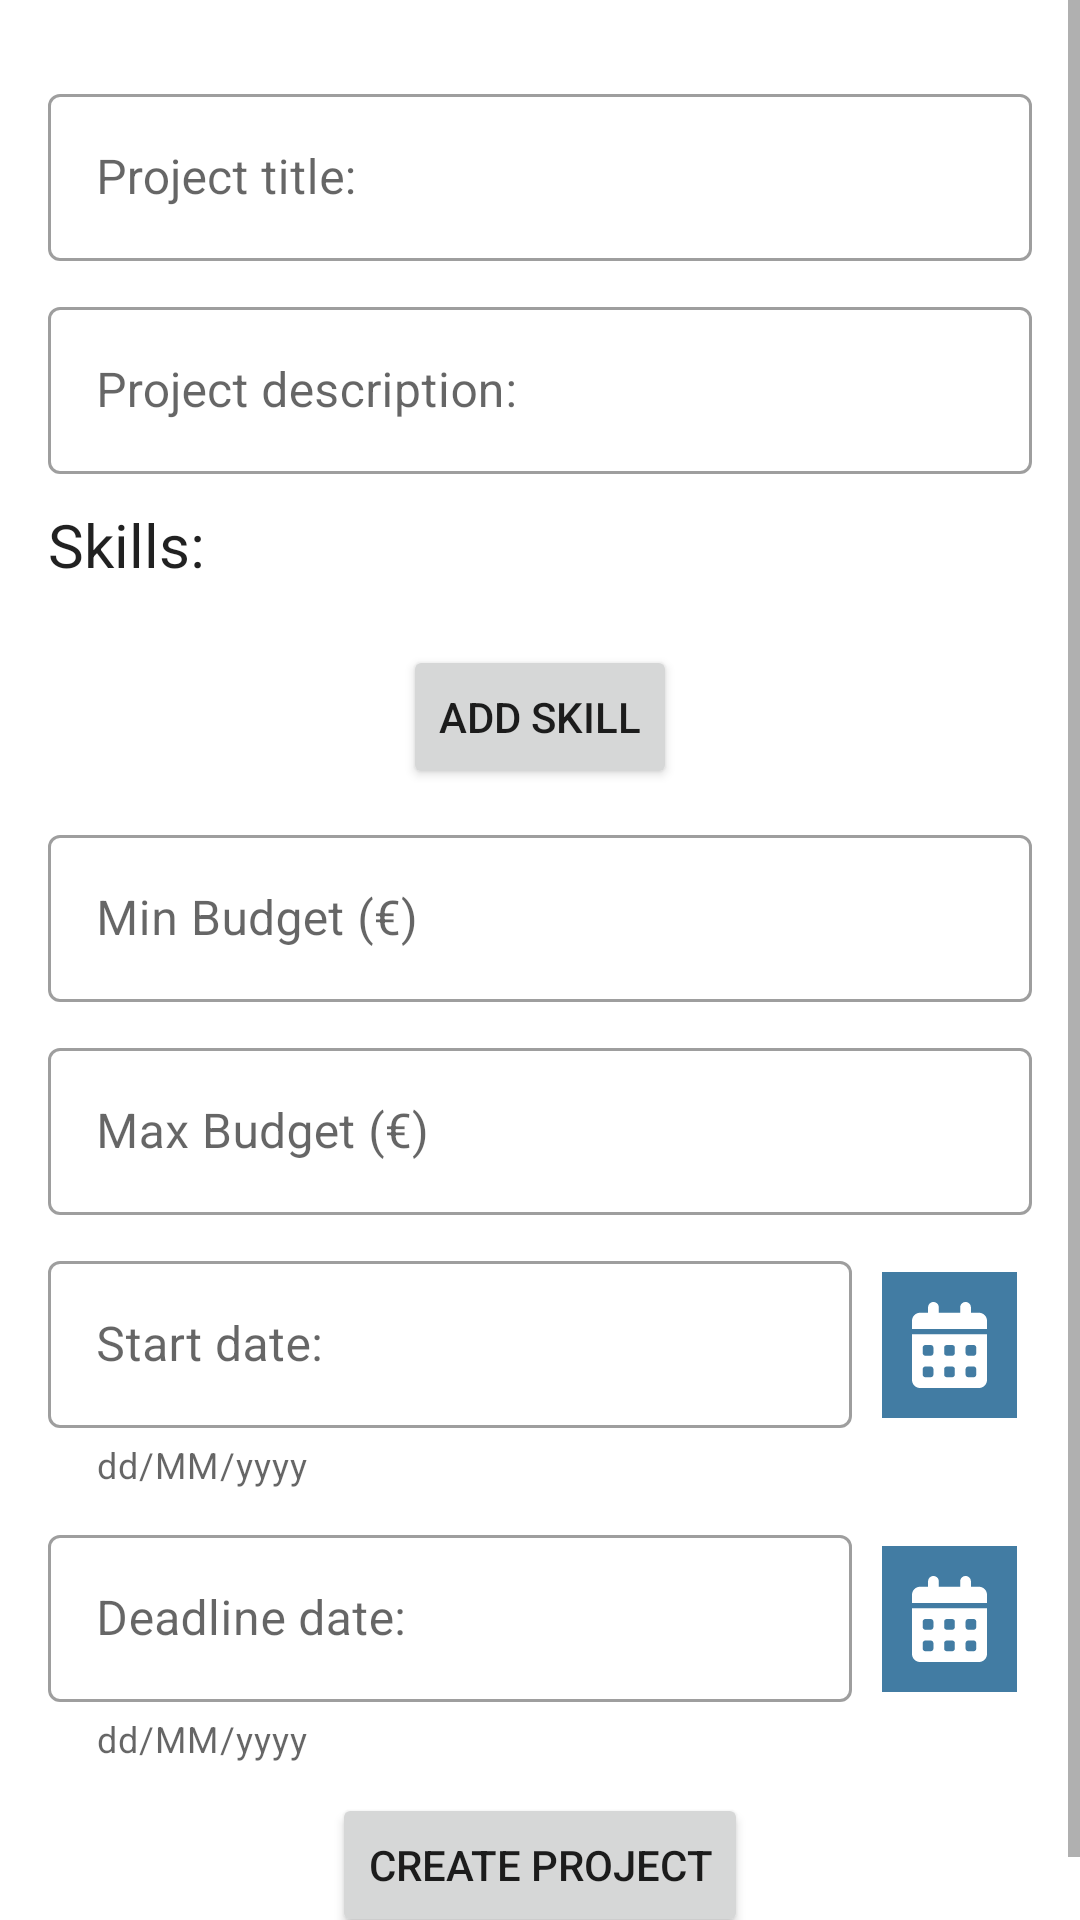

The Android layout XML behind this screen, and the referenced resources:
<!-- AndroidManifest.xml: application theme Theme.FreelancerFinder -->
<!-- res/layout/fragment_create_project.xml -->
<?xml version="1.0" encoding="utf-8"?>
<ScrollView xmlns:android="http://schemas.android.com/apk/res/android"
    android:layout_width="match_parent"
    android:layout_height="match_parent"
    android:fillViewport="true">

    <androidx.constraintlayout.widget.ConstraintLayout
        xmlns:app="http://schemas.android.com/apk/res-auto"
        xmlns:tools="http://schemas.android.com/tools"
        android:layout_width="match_parent"
        android:layout_height="wrap_content"
        android:padding="16dp"
        tools:context=".framework.create_project.CreateProjectFragment">

        <com.google.android.material.textfield.TextInputLayout
            android:id="@+id/title"
            style="@style/Widget.MaterialComponents.TextInputLayout.OutlinedBox"
            android:layout_width="match_parent"
            android:layout_height="wrap_content"
            android:layout_marginTop="10dp"
            app:layout_constraintTop_toTopOf="parent">

            <com.google.android.material.textfield.TextInputEditText
                android:id="@+id/title_edit_text"
                android:layout_width="match_parent"
                android:layout_height="wrap_content"
                android:hint="@string/title"
                android:inputType="text" />

        </com.google.android.material.textfield.TextInputLayout>

        <com.google.android.material.textfield.TextInputLayout
            android:id="@+id/description"
            style="@style/Widget.MaterialComponents.TextInputLayout.OutlinedBox"
            android:layout_width="match_parent"
            android:layout_height="wrap_content"
            android:layout_marginTop="10dp"
            app:layout_constraintTop_toBottomOf="@+id/title">

            <com.google.android.material.textfield.TextInputEditText
                android:id="@+id/description_edit_text"
                android:layout_width="match_parent"
                android:layout_height="wrap_content"
                android:hint="@string/description"
                android:inputType="textMultiLine"
                android:maxLines="15" />

        </com.google.android.material.textfield.TextInputLayout>

        <com.google.android.material.textview.MaterialTextView
            android:id="@+id/skills"
            style="@style/Widget.MaterialComponents.TextInputLayout.OutlinedBox"
            android:layout_width="match_parent"
            android:layout_height="wrap_content"
            android:layout_marginTop="10dp"
            android:text="@string/skills_label"
            android:textSize="20sp"
            app:layout_constraintTop_toBottomOf="@+id/description" />

        <androidx.recyclerview.widget.RecyclerView
            android:id="@+id/rvSkills"
            android:layout_width="match_parent"
            android:layout_height="wrap_content"
            android:layout_marginTop="10dp"
            android:orientation="horizontal"
            app:layoutManager="androidx.recyclerview.widget.LinearLayoutManager"
            app:layout_constraintEnd_toEndOf="parent"
            app:layout_constraintStart_toStartOf="parent"
            app:layout_constraintTop_toBottomOf="@id/skills" />

        <Button
            android:id="@+id/add_skill_button"
            android:layout_width="wrap_content"
            android:layout_height="wrap_content"
            android:layout_marginTop="10dp"
            android:text="@string/add_skill"
            app:layout_constraintEnd_toEndOf="parent"
            app:layout_constraintStart_toStartOf="parent"
            app:layout_constraintTop_toBottomOf="@id/rvSkills" />

        <com.google.android.material.textfield.TextInputLayout
            android:id="@+id/min_budget"
            style="@style/Widget.MaterialComponents.TextInputLayout.OutlinedBox"
            android:layout_width="match_parent"
            android:layout_height="wrap_content"
            android:layout_marginTop="10dp"
            app:layout_constraintTop_toBottomOf="@+id/add_skill_button">

            <com.google.android.material.textfield.TextInputEditText
                android:id="@+id/min_budget_edit_text"
                android:layout_width="match_parent"
                android:layout_height="wrap_content"
                android:hint="@string/min_budget"
                android:inputType="numberDecimal" />

        </com.google.android.material.textfield.TextInputLayout>

        <com.google.android.material.textfield.TextInputLayout
            android:id="@+id/max_budget"
            style="@style/Widget.MaterialComponents.TextInputLayout.OutlinedBox"
            android:layout_width="match_parent"
            android:layout_height="wrap_content"
            android:layout_marginTop="10dp"
            app:layout_constraintTop_toBottomOf="@+id/min_budget">

            <com.google.android.material.textfield.TextInputEditText
                android:id="@+id/max_budget_edit_text"
                android:layout_width="match_parent"
                android:layout_height="wrap_content"
                android:hint="@string/max_budget"
                android:inputType="numberDecimal" />

        </com.google.android.material.textfield.TextInputLayout>

        <com.google.android.material.textfield.TextInputLayout
            android:id="@+id/start_date"
            style="@style/Widget.MaterialComponents.TextInputLayout.OutlinedBox"
            android:layout_width="match_parent"
            android:layout_height="wrap_content"
            android:layout_marginTop="10dp"
            android:layout_marginEnd="60dp"
            app:helperText="@string/date_format"
            app:layout_constraintEnd_toStartOf="@+id/btn_choose_start_date"
            app:layout_constraintTop_toBottomOf="@+id/max_budget">

            <com.google.android.material.textfield.TextInputEditText
                android:id="@+id/start_date_edit_text"
                android:layout_width="match_parent"
                android:layout_height="wrap_content"
                android:hint="@string/start_date"
                android:inputType="date" />

        </com.google.android.material.textfield.TextInputLayout>

        <androidx.appcompat.widget.AppCompatImageButton
            android:id="@+id/btn_choose_start_date"
            android:layout_width="wrap_content"
            android:layout_height="wrap_content"
            android:layout_marginStart="10dp"
            android:layout_marginBottom="15dp"
            android:background="@color/blue_logo_variant"
            android:contentDescription="@string/btn_choose_date"
            android:padding="10dp"
            android:src="@drawable/ic_calendar"
            app:layout_constraintBottom_toBottomOf="@+id/start_date"
            app:layout_constraintStart_toEndOf="@+id/start_date"
            app:layout_constraintTop_toTopOf="@+id/start_date" />

        <com.google.android.material.textfield.TextInputLayout
            android:id="@+id/deadline_date"
            style="@style/Widget.MaterialComponents.TextInputLayout.OutlinedBox"
            android:layout_width="match_parent"
            android:layout_height="wrap_content"
            android:layout_marginTop="10dp"
            android:layout_marginEnd="60dp"
            app:helperText="@string/date_format"
            app:layout_constraintTop_toBottomOf="@+id/start_date">

            <com.google.android.material.textfield.TextInputEditText
                android:id="@+id/deadline_date_edit_text"
                android:layout_width="match_parent"
                android:layout_height="wrap_content"
                android:hint="@string/deadline_date"
                android:inputType="date" />

        </com.google.android.material.textfield.TextInputLayout>

        <androidx.appcompat.widget.AppCompatImageButton
            android:id="@+id/btn_choose_deadline_date"
            android:layout_width="wrap_content"
            android:layout_height="wrap_content"
            android:layout_marginStart="10dp"
            android:layout_marginBottom="15dp"
            android:background="@color/blue_logo_variant"
            android:contentDescription="@string/btn_choose_date"
            android:padding="10dp"
            android:src="@drawable/ic_calendar"
            app:layout_constraintBottom_toBottomOf="@+id/deadline_date"
            app:layout_constraintStart_toEndOf="@+id/deadline_date"
            app:layout_constraintTop_toTopOf="@+id/deadline_date" />

        <Button
            android:id="@+id/create_project_button"
            android:layout_width="wrap_content"
            android:layout_height="wrap_content"
            android:layout_marginTop="10dp"
            android:text="@string/create_project"
            app:layout_constraintEnd_toEndOf="parent"
            app:layout_constraintStart_toStartOf="parent"
            app:layout_constraintTop_toBottomOf="@+id/deadline_date" />

    </androidx.constraintlayout.widget.ConstraintLayout>

</ScrollView>
<!-- resources referenced by this layout -->
<resources>
  <color name="blue_logo_variant">#427CA3</color>
  <!-- drawable ic_calendar (drawable) -->
  <vector android:height="28.571428dp" android:viewportHeight="512"
      android:viewportWidth="448" android:width="25dp" xmlns:android="http://schemas.android.com/apk/res/android">
      <path android:fillColor="#FFFFFF" android:pathData="M128,0c17.7,0 32,14.3 32,32L160,64L288,64L288,32c0,-17.7 14.3,-32 32,-32s32,14.3 32,32L352,64h48c26.5,0 48,21.5 48,48v48L0,160L0,112C0,85.5 21.5,64 48,64L96,64L96,32c0,-17.7 14.3,-32 32,-32zM0,192L448,192L448,464c0,26.5 -21.5,48 -48,48L48,512c-26.5,0 -48,-21.5 -48,-48L0,192zM64,272v32c0,8.8 7.2,16 16,16h32c8.8,0 16,-7.2 16,-16L128,272c0,-8.8 -7.2,-16 -16,-16L80,256c-8.8,0 -16,7.2 -16,16zM192,272v32c0,8.8 7.2,16 16,16h32c8.8,0 16,-7.2 16,-16L256,272c0,-8.8 -7.2,-16 -16,-16L208,256c-8.8,0 -16,7.2 -16,16zM336,256c-8.8,0 -16,7.2 -16,16v32c0,8.8 7.2,16 16,16h32c8.8,0 16,-7.2 16,-16L384,272c0,-8.8 -7.2,-16 -16,-16L336,256zM64,400v32c0,8.8 7.2,16 16,16h32c8.8,0 16,-7.2 16,-16L128,400c0,-8.8 -7.2,-16 -16,-16L80,384c-8.8,0 -16,7.2 -16,16zM208,384c-8.8,0 -16,7.2 -16,16v32c0,8.8 7.2,16 16,16h32c8.8,0 16,-7.2 16,-16L256,400c0,-8.8 -7.2,-16 -16,-16L208,384zM320,400v32c0,8.8 7.2,16 16,16h32c8.8,0 16,-7.2 16,-16L384,400c0,-8.8 -7.2,-16 -16,-16L336,384c-8.8,0 -16,7.2 -16,16z"/>
  </vector>
  <string name="add_skill">Add Skill</string>
  <string name="btn_choose_date">Choose date</string>
  <string name="create_project">Create Project</string>
  <string name="date_format">dd/MM/yyyy</string>
  <string name="deadline_date">Deadline date: </string>
  <string name="description">Project description: </string>
  <string name="max_budget">Max Budget (€)</string>
  <string name="min_budget">Min Budget (€)</string>
  <string name="skills_label">Skills: </string>
  <string name="start_date">Start date: </string>
  <string name="title">Project title: </string>
  <style name="Theme.FreelancerFinder" parent="Theme.MaterialComponents.DayNight.NoActionBar">
          
          <item name="colorPrimary">@color/blue_logo_variant</item>
          <item name="colorPrimaryVariant">@color/blue_logo</item>
          <item name="colorOnPrimary">@color/white</item>
          <item name="colorAccent">@color/blue_logo</item>
          
          <item name="colorSecondary">@color/yellow_logo</item>
          <item name="colorSecondaryVariant">@color/yellow_logo_variant</item>
          <item name="colorOnSecondary">@color/black</item>
          
          <item name="android:statusBarColor">?attr/colorPrimary</item>
          
          <item name="backgroundColor">@color/white</item>
      </style>
  <color name="blue_logo">#72C2E9</color>
  <color name="white">#FFFFFFFF</color>
  <color name="yellow_logo">#EFC01F</color>
  <color name="yellow_logo_variant">#E3CB7C</color>
  <color name="black">#FF000000</color>
</resources>
